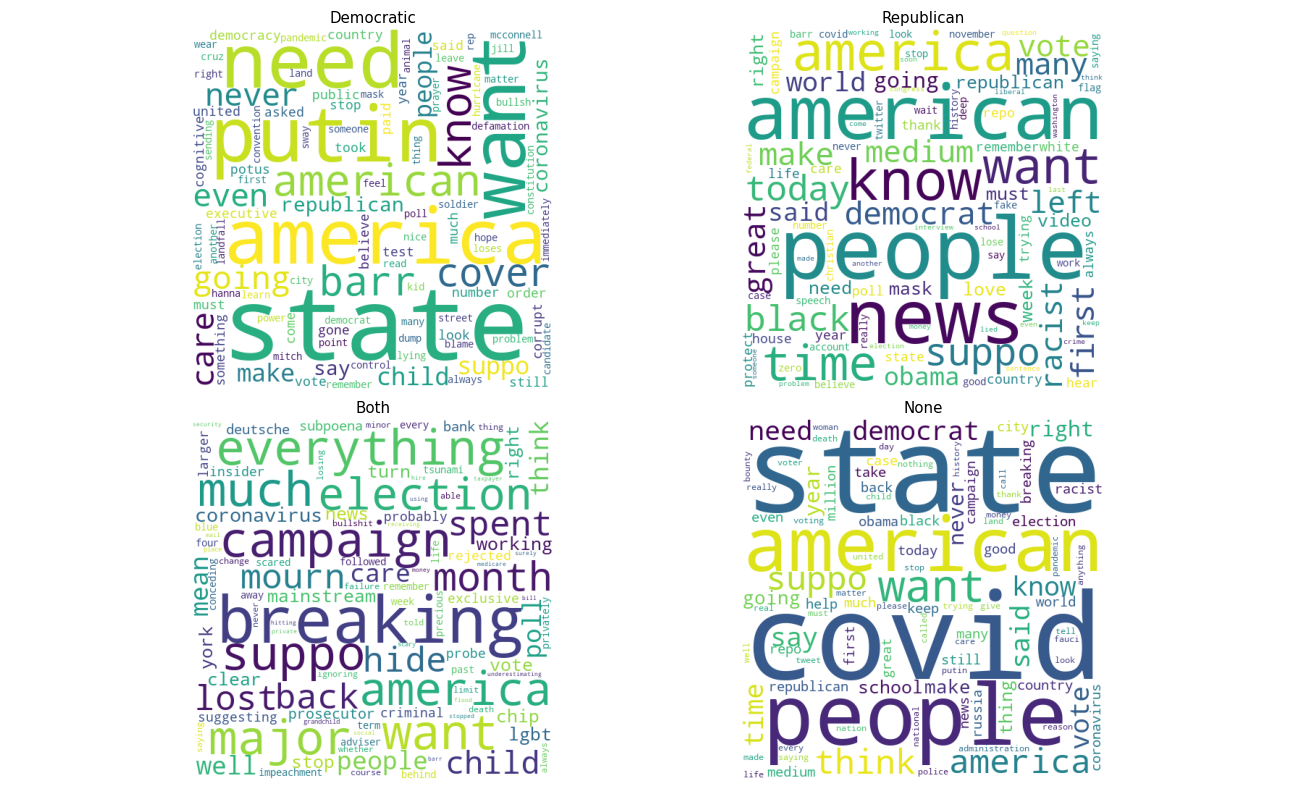

Values plotted in this chart, from the file beside it:
keyword, count, party
putin, 7, Democratic
want, 6, Democratic
like, 6, Democratic
america, 6, Democratic
state, 5, Democratic
need, 5, Democratic
american, 5, Democratic
know, 5, Democratic
barr, 5, Democratic
suppo, 4, Democratic
child, 4, Democratic
since, 4, Democratic
care, 4, Democratic
even, 4, Democratic
never, 4, Democratic
going, 4, Democratic
cover, 4, Democratic
united state, 3, Democratic
said, 3, Democratic
year, 3, Democratic
potus, 3, Democratic
corrupt, 3, Democratic
vote, 3, Democratic
look, 3, Democratic
number, 3, Democratic
country, 3, Democratic
asked, 3, Democratic
much, 3, Democratic
public, 3, Democratic
gone, 3, Democratic
democracy, 3, Democratic
coronavirus, 3, Democratic
say, 3, Democratic
republican, 3, Democratic
people, 3, Democratic
make, 3, Democratic
still, 3, Democratic
election, 2, Democratic
point, 2, Democratic
control, 2, Democratic
street, 2, Democratic
city, 2, Democratic
dump, 2, Democratic
hope, 2, Democratic
right, 2, Democratic
sway, 2, Democratic
wear mask, 2, Democratic
lying, 2, Democratic
problem, 2, Democratic
power, 2, Democratic
loses, 2, Democratic
1976., 2, Democratic
candidate, 2, Democratic
thing, 2, Democratic
would, 2, Democratic
blame, 2, Democratic
many, 2, Democratic
animal, 2, Democratic
poll, 2, Democratic
convention, 2, Democratic
... 340 more rows
